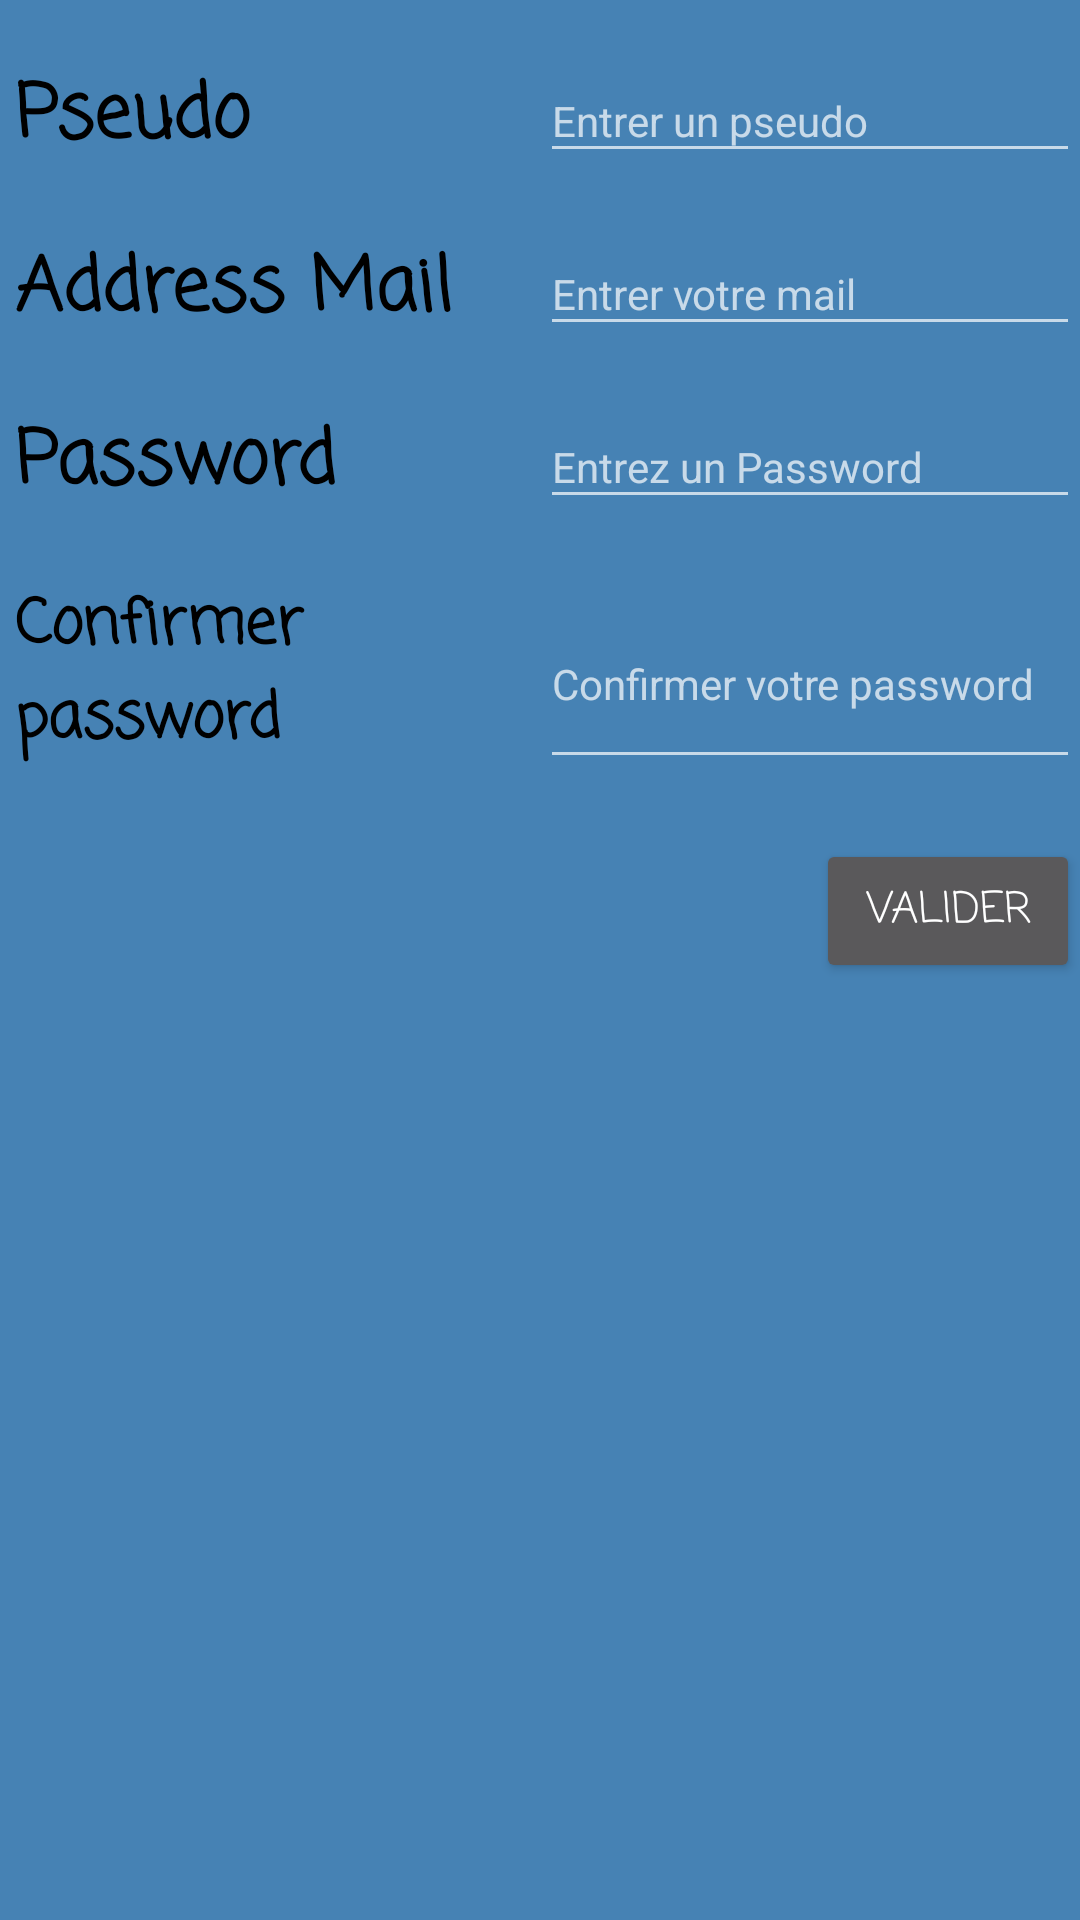

The Android layout XML behind this screen, and the referenced resources:
<!-- AndroidManifest.xml: application theme Theme.AppCompat -->
<!-- res/layout/activity_subscribe.xml -->
<?xml version="1.0" encoding="utf-8"?>
<android.support.constraint.ConstraintLayout xmlns:android="http://schemas.android.com/apk/res/android"
    xmlns:app="http://schemas.android.com/apk/res-auto"
    xmlns:tools="http://schemas.android.com/tools"
    android:layout_width="match_parent"
    android:layout_height="match_parent"
    tools:context="com.ludo.barel.clientmobandvocspring.activities.SubscribeActivity">


<LinearLayout
    android:layout_width="match_parent"
    android:layout_height="match_parent"
    android:orientation="vertical"
    android:background="#4682B4">

    <LinearLayout
        android:layout_width="match_parent"
        android:layout_height="wrap_content"
        android:orientation="horizontal"
        android:layout_marginTop="20dp">

        <TextView
            android:layout_width="match_parent"
            android:layout_height="match_parent"
            android:layout_gravity="start"
            android:fontFamily="casual"
            android:paddingStart="5dp"
            android:paddingEnd="5dp"
            android:textStyle="bold"
            android:textSize="12pt"
            android:text="@string/pseudoLabelSubscribe"
            android:layout_weight="1"
            android:textColor="#000000"/>

        <EditText
            android:id="@+id/pseudoSubscribeContent"
            android:layout_width="match_parent"
            android:layout_height="match_parent"
            android:layout_weight="1"
            android:inputType="text"
            android:layout_gravity="end"
            android:textSize="14sp"
            android:hint="@string/pseudohint"/>
    </LinearLayout>

    <LinearLayout
        android:layout_width="match_parent"
        android:layout_height="wrap_content"
        android:orientation="horizontal"
        android:layout_marginTop="20dp">

        <TextView
            android:layout_width="match_parent"
            android:layout_height="match_parent"
            android:layout_gravity="start"
            android:fontFamily="casual"
            android:paddingStart="5dp"
            android:paddingEnd="5dp"
            android:textStyle="bold"
            android:textSize="12pt"
            android:text="@string/mailLabelSubscribe"
            android:layout_weight="1"
            android:textColor="#000000"/>

        <EditText
            android:id="@+id/mailSubscribeContent"
            android:layout_width="match_parent"
            android:layout_height="match_parent"
            android:layout_weight="1"
            android:inputType="text"
            android:layout_gravity="end"
            android:textSize="14sp"
            android:hint="@string/mailLabelHint"/>
    </LinearLayout>

    <LinearLayout
        android:layout_width="match_parent"
        android:layout_height="wrap_content"
        android:orientation="horizontal"
        android:layout_marginTop="20dp">

        <TextView
            android:layout_width="match_parent"
            android:layout_height="match_parent"
            android:layout_gravity="start"
            android:fontFamily="casual"
            android:paddingStart="5dp"
            android:paddingEnd="5dp"
            android:textStyle="bold"
            android:textSize="12pt"
            android:text="@string/passWordLabelSubscribe"
            android:layout_weight="1"
            android:textColor="#000000"/>

        <EditText
            android:id="@+id/passwordSubscribeContent"
            android:layout_width="match_parent"
            android:layout_height="match_parent"
            android:layout_weight="1"
            android:layout_gravity="end"
            android:inputType="textPassword"
            android:textSize="14sp"
            android:hint="@string/passWordLabelSubscribeHint"/>
    </LinearLayout>

    <LinearLayout
        android:layout_width="match_parent"
        android:layout_height="wrap_content"
        android:orientation="horizontal"
        android:layout_marginTop="20dp">

        <TextView
            android:layout_width="match_parent"
            android:layout_height="match_parent"
            android:layout_gravity="start"
            android:fontFamily="casual"
            android:paddingStart="5dp"
            android:paddingEnd="5dp"
            android:textStyle="bold"
            android:textSize="10pt"
            android:text="@string/passWordConfirmLabelSubscribe"
            android:layout_weight="1"
            android:textColor="#000000"/>

        <EditText
            android:id="@+id/passwordConfirm"
            android:layout_width="match_parent"
            android:layout_height="match_parent"
            android:layout_weight="1"
            android:inputType="textPassword"
            android:layout_gravity="end"
            android:textSize="14sp"
            android:hint="@string/passWordConfirmLabelSubscribeHint"/>
    </LinearLayout>
    <Button

        android:layout_width="wrap_content"
        android:layout_height="wrap_content"
        android:textSize="14sp"
        android:layout_marginTop="20dp"
        android:text="@string/subscribeValidLabel"
        android:layout_gravity="end"
        android:id="@+id/validerSubscribe"
        android:fontFamily="casual"/>

</LinearLayout>

</android.support.constraint.ConstraintLayout>
<!-- resources referenced by this layout -->
<resources>
  <string name="mailLabelHint">Entrer votre mail</string>
  <string name="mailLabelSubscribe">Address Mail</string>
  <string name="passWordConfirmLabelSubscribe">Confirmer password</string>
  <string name="passWordConfirmLabelSubscribeHint">Confirmer votre password</string>
  <string name="passWordLabelSubscribe">Password</string>
  <string name="passWordLabelSubscribeHint">Entrez un Password</string>
  <string name="pseudoLabelSubscribe">Pseudo</string>
  <string name="pseudohint">Entrer un pseudo</string>
  <string name="subscribeValidLabel">Valider</string>
</resources>
